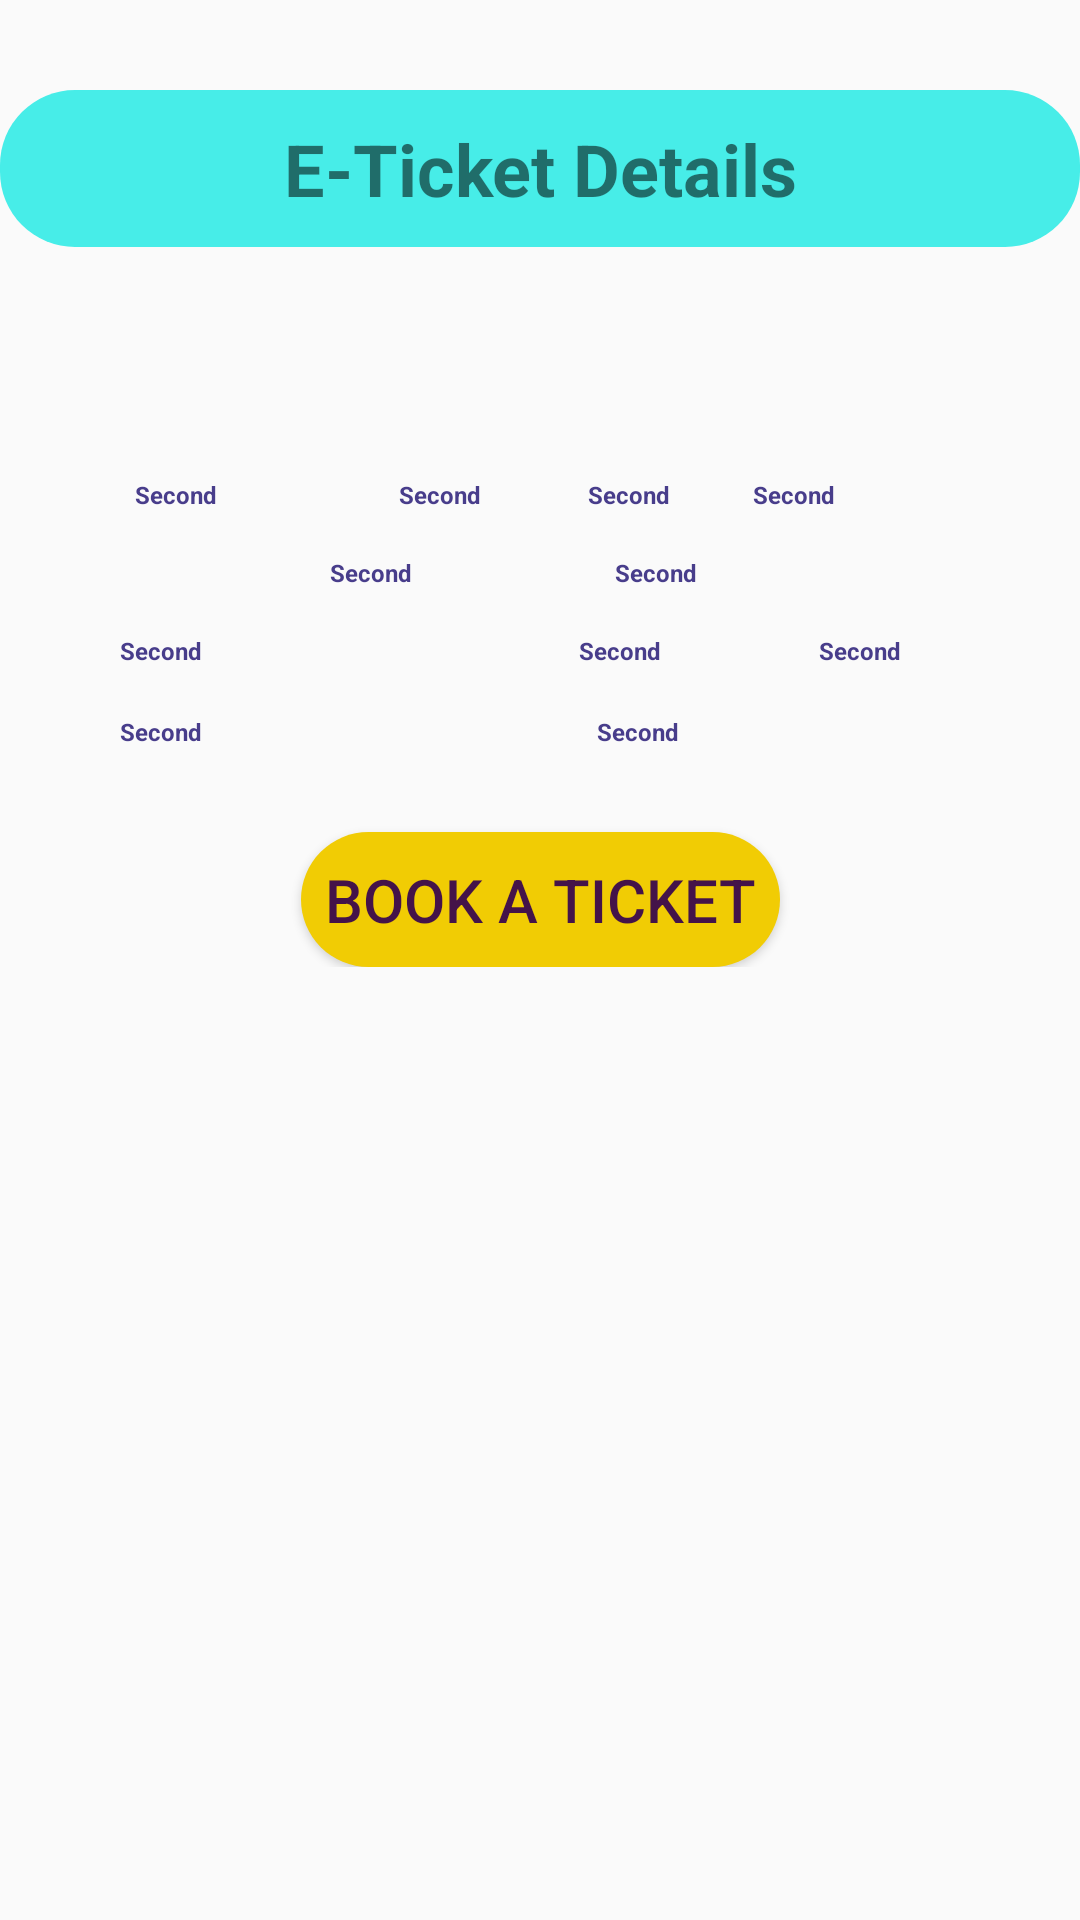

Layout XML and referenced resources for this Android screen:
<!-- AndroidManifest.xml: application theme Theme.FinalYearProject -->
<!-- res/layout/activity_map_ticket_payment.xml -->
<?xml version="1.0" encoding="utf-8"?>
<LinearLayout
xmlns:android="http://schemas.android.com/apk/res/android"
xmlns:app="http://schemas.android.com/apk/res-auto"
xmlns:tools="http://schemas.android.com/tools"
android:layout_width="match_parent"
android:layout_height="wrap_content"
android:orientation="vertical"
tools:context=".java.MapTicketPaymentActivity">


<TextView
    android:layout_width="match_parent"
    android:layout_height="wrap_content"
    android:text="E-Ticket Details"
    android:textAlignment="center"
    android:textSize="24dp"
    android:layout_marginTop="30dp"
    android:textStyle="bold"
    android:padding="10dp"
    android:backgroundTint="#47EDE8"
    android:background="@drawable/corner"
    tools:ignore="MissingConstraints" />

<androidx.constraintlayout.widget.ConstraintLayout
    android:layout_width="match_parent"
    android:layout_height="wrap_content">

    <LinearLayout
        android:id="@+id/linearLayout"
        android:layout_width="match_parent"
        android:layout_height="match_parent"
        android:orientation="vertical"
        android:gravity="center"
        tools:ignore="MissingConstraints">

        <ImageView
            android:layout_width="match_parent"
            android:layout_height="match_parent"
            android:id="@+id/tkt"
            android:src="@drawable/ticketcard" />
    </LinearLayout>

    <RelativeLayout
        android:id="@+id/relativeLayout2"
        android:layout_width="350dp"
        android:layout_height="150dp"
        app:layout_constraintBottom_toBottomOf="parent"
        app:layout_constraintEnd_toEndOf="parent"
        app:layout_constraintStart_toStartOf="parent"
        app:layout_constraintTop_toTopOf="@+id/linearLayout"
        tools:ignore="MissingConstraints">

        <TextView
            android:id="@+id/TicketClass"
            android:layout_marginStart="40dp"
            android:layout_width="45dp"
            android:layout_height="wrap_content"
            android:layout_marginTop="32dp"
            android:textColor="@color/darkslateblue"
            android:text="Second"
            android:textSize="8dp"
            android:textStyle="bold" />

        <TextView
            android:id="@+id/TicketType"
            android:layout_width="40dp"
            android:layout_height="wrap_content"
            android:layout_marginStart="43dp"
            android:textColor="@color/darkslateblue"
            android:layout_marginTop="32dp"
            android:layout_toEndOf="@+id/TicketClass"
            android:layout_toRightOf="@id/TicketClass"
            android:text="Second"
            android:textSize="8dp"
            android:textStyle="bold" />

        <TextView
            android:id="@+id/TicketAdultCount"
            android:layout_width="35dp"
            android:layout_height="wrap_content"
            android:layout_marginStart="23dp"
            android:layout_marginTop="32dp"
            android:textColor="@color/darkslateblue"
            android:layout_toEndOf="@+id/TicketType"
            android:layout_toRightOf="@id/TicketType"
            android:text="Second"
            android:textSize="8dp"
            android:textStyle="bold" />

        <TextView
            android:id="@+id/TicketChildCount"
            android:layout_width="35dp"
            android:layout_height="wrap_content"
            android:layout_marginStart="20dp"
            android:layout_marginTop="32dp"
            android:layout_toEndOf="@+id/TicketAdultCount"
            android:textColor="@color/darkslateblue"
            android:layout_toRightOf="@id/TicketAdultCount"
            android:text="Second"
            android:textSize="8dp"
            android:textStyle="bold" />

        <TextView
            android:id="@+id/TicketDate"
            android:layout_width="50dp"
            android:layout_height="wrap_content"
            android:layout_marginStart="105dp"
            android:layout_marginTop="58dp"
            android:textColor="@color/darkslateblue"
            android:text="Second"
            android:textSize="8dp"
            android:textStyle="bold" />

        <TextView
            android:id="@+id/TicketNumber"
            android:layout_width="100dp"
            android:layout_height="wrap_content"
            android:layout_marginStart="45dp"
            android:textColor="@color/darkslateblue"
            android:layout_marginTop="58dp"
            android:layout_toEndOf="@+id/TicketDate"
            android:layout_toRightOf="@id/TicketDate"
            android:text="Second"
            android:textSize="8dp"
            android:textStyle="bold" />

        <TextView
            android:id="@+id/Ticket_From"
            android:layout_width="125dp"
            android:layout_height="wrap_content"
            android:layout_marginStart="35dp"
            android:layout_marginTop="84dp"
            android:textColor="@color/darkslateblue"
            android:text="Second"
            android:textSize="8dp"
            android:textStyle="bold" />

        <TextView
            android:id="@+id/TicketValidity"
            android:layout_width="50dp"
            android:layout_height="wrap_content"
            android:layout_marginStart="28dp"
            android:textColor="@color/darkslateblue"
            android:layout_marginTop="84dp"
            android:layout_toEndOf="@+id/Ticket_From"
            android:layout_toRightOf="@id/Ticket_From"
            android:text="Second"
            android:textSize="8dp"
            android:textStyle="bold" />

        <TextView
            android:id="@+id/TicketPrice"
            android:layout_width="40dp"
            android:textColor="@color/darkslateblue"
            android:layout_height="wrap_content"
            android:layout_marginStart="30dp"
            android:layout_marginTop="84dp"
            android:layout_toEndOf="@+id/TicketValidity"
            android:layout_toRightOf="@id/TicketValidity"
            android:text="Second"
            android:textSize="8dp"
            android:textStyle="bold" />

        <TextView
            android:id="@+id/Ticket_To"
            android:textColor="@color/darkslateblue"
            android:layout_width="125dp"
            android:layout_height="wrap_content"
            android:layout_marginStart="35dp"
            android:layout_marginTop="111dp"
            android:text="Second"
            android:textSize="8dp"
            android:textStyle="bold" />

        <TextView
            android:id="@+id/Ticket_Route"
            android:layout_width="100dp"
            android:layout_height="wrap_content"
            android:layout_marginStart="34dp"
            android:textColor="@color/darkslateblue"
            android:layout_marginTop="111dp"
            android:layout_toEndOf="@+id/Ticket_To"
            android:layout_toRightOf="@id/Ticket_To"
            android:text="Second"
            android:textSize="8sp"
            android:textStyle="bold" />

    </RelativeLayout>


    <Button
        android:id="@+id/BookTicket"
        android:layout_width="wrap_content"
        android:layout_height="45dp"
        android:background="@drawable/corner"
        android:backgroundTint="#F1CC04"
        android:elevation="20dp"
        android:padding="8dp"
        android:text="BOOK A TICKET"
        android:textColor="#441349"
        android:textSize="20dp"
        app:layout_constraintBottom_toBottomOf="parent"
        app:layout_constraintEnd_toEndOf="parent"
        app:layout_constraintStart_toStartOf="parent"
        app:layout_constraintTop_toBottomOf="@+id/relativeLayout2"
        tools:ignore="MissingConstraints" />

</androidx.constraintlayout.widget.ConstraintLayout>


</LinearLayout>
<!-- resources referenced by this layout -->
<resources>
  <color name="darkslateblue">#483D8B</color>
  <!-- drawable corner (drawable) -->
  <?xml version="1.0" encoding="utf-8"?>
  <shape xmlns:tools="http://schemas.android.com/tools"
      xmlns:android="http://schemas.android.com/apk/res/android"
      tools:ignore="ExtraText">
      android:shape="rectangle">
      <corners android:radius="25dp" />
      <solid android:color="@color/white" />
  </shape>
  <style name="Theme.FinalYearProject" parent="Base.Theme.FinalYearProject" />
  <color name="white">#FFFFFFFF</color>
  <style name="Base.Theme.FinalYearProject" parent="Theme.AppCompat.DayNight.DarkActionBar">
          
           <item name="colorPrimary">@color/lavender</item>
           <item name="colorPrimaryVariant">@color/lavender</item>
           <item name="android:statusBarColor">@color/white</item>
      </style>
  <color name="lavender">#8692F7</color>//hhjhvjvjvjv
</resources>
